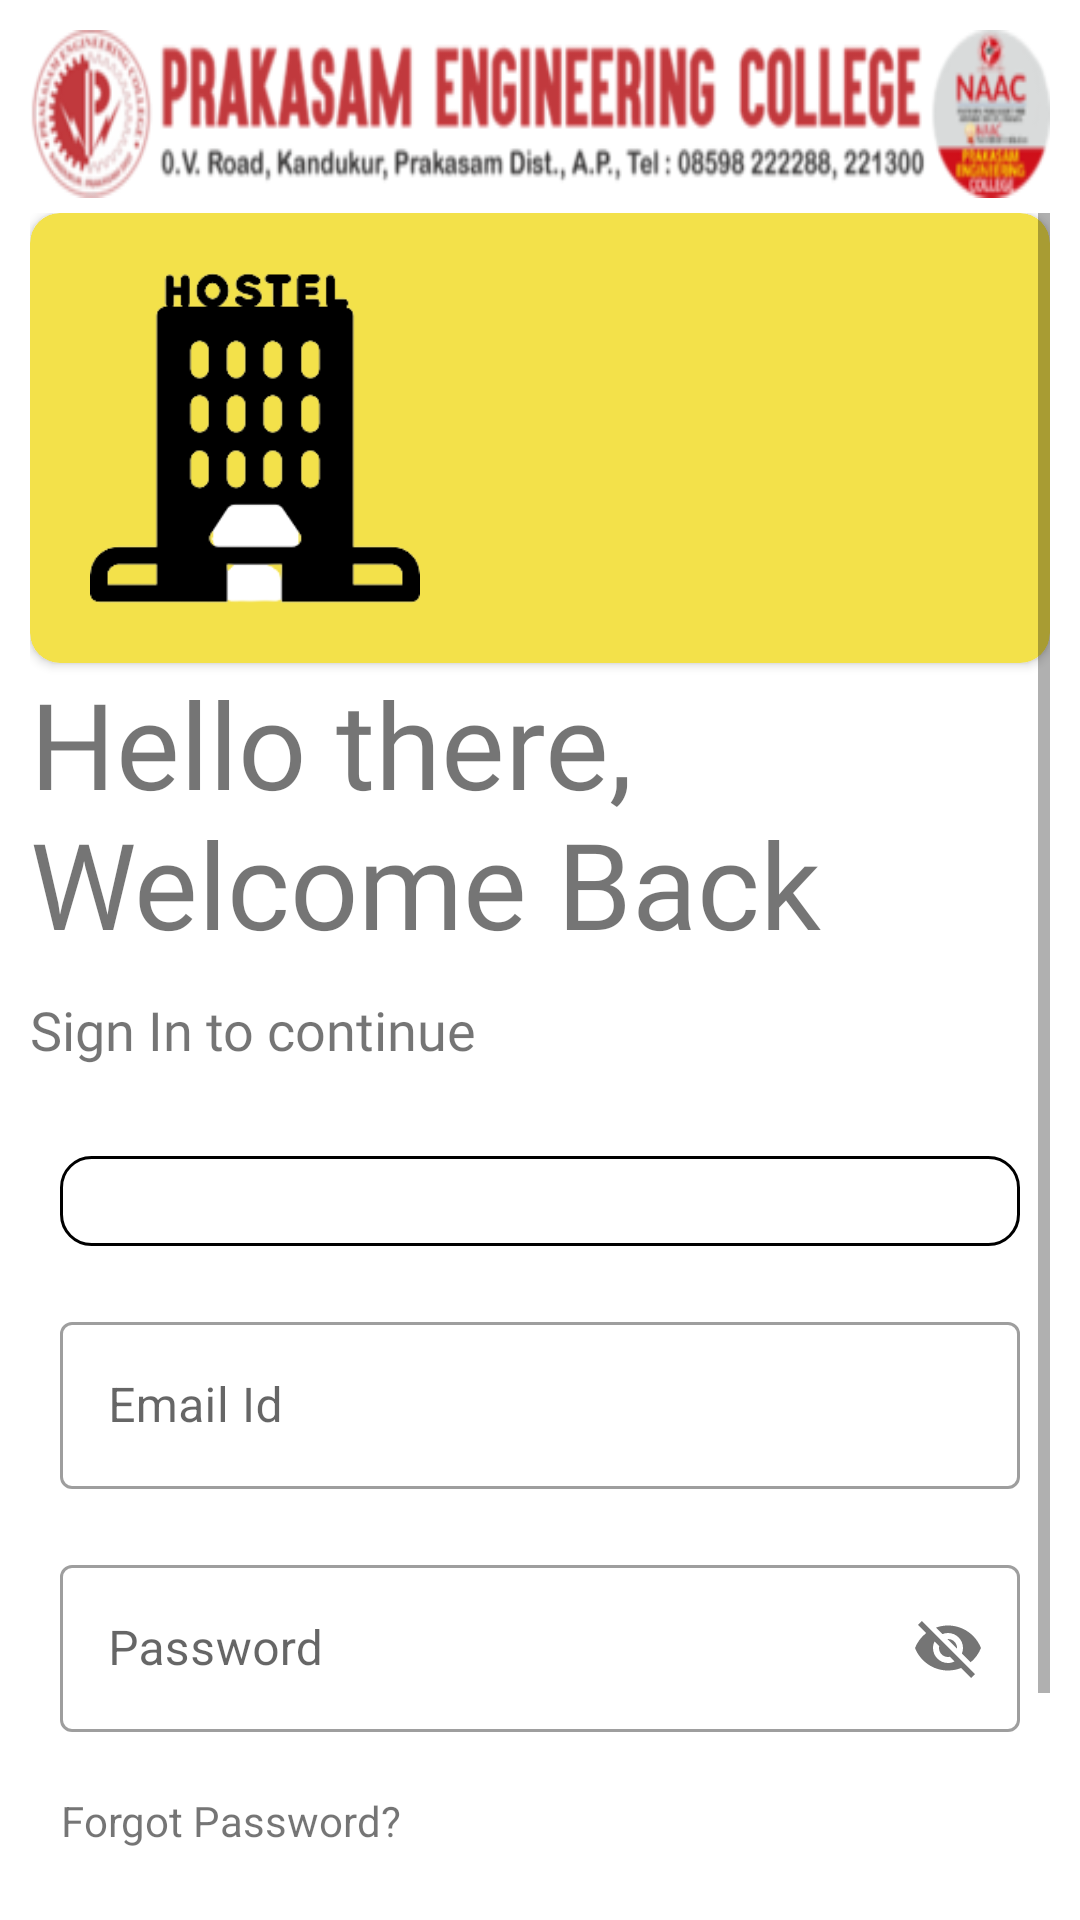

The Android layout XML behind this screen, and the referenced resources:
<!-- AndroidManifest.xml: application theme Theme.PECHostelManagement -->
<!-- res/layout/activity_login.xml -->
<?xml version="1.0" encoding="utf-8"?>
<LinearLayout xmlns:android="http://schemas.android.com/apk/res/android"
    xmlns:app="http://schemas.android.com/apk/res-auto"
    xmlns:tools="http://schemas.android.com/tools"
    android:layout_width="match_parent"
    android:layout_height="match_parent"
    android:background="#fff"
    android:orientation="vertical"
    android:padding="10dp"
    tools:context=".LoginActivity">

    <androidx.appcompat.widget.Toolbar
        android:layout_width="match_parent"
        android:layout_height="wrap_content"
        android:layout_marginBottom="5dp"
        android:background="@drawable/college_header"
        app:layout_constraintEnd_toEndOf="parent"
        app:layout_constraintStart_toStartOf="parent"
        app:layout_constraintTop_toTopOf="parent"/>

    <ScrollView
        android:layout_width="match_parent"
        android:layout_height="match_parent">
        <LinearLayout
            android:orientation="vertical"
            android:layout_width="wrap_content"
            android:layout_height="wrap_content">
            <androidx.cardview.widget.CardView
                app:cardCornerRadius="10dp"
                app:cardBackgroundColor="#F3E14A"
                android:layout_width="match_parent"
                android:layout_height="wrap_content">
                <ImageView
                    android:id="@+id/logo_img1"
                    android:src="@drawable/hostel_icon"
                    android:layout_width="150dp"
                    android:layout_height="150dp"
                    android:layout_gravity="left"
                    android:padding="20dp"/>
            </androidx.cardview.widget.CardView>

            <TextView
                android:id="@+id/label2"
                android:layout_width="wrap_content"
                android:layout_height="wrap_content"
                android:fontFamily="@font/bungee"
                android:text="Hello there, Welcome Back"
                android:visibility="visible"
                android:textSize="40sp" />

            <TextView
                android:layout_marginTop="10dp"
                android:id="@+id/label1"
                android:layout_width="wrap_content"
                android:layout_height="wrap_content"
                android:visibility="visible"
                android:fontFamily="@font/antic"
                android:text="Sign In to continue"
                android:textSize="18sp" />
            <LinearLayout
                android:layout_marginTop="20dp"
                android:layout_marginBottom="20dp"
                android:orientation="vertical"
                android:layout_width="match_parent"
                android:layout_height="wrap_content">
                <Spinner
                    android:id="@+id/spinner"
                    android:layout_margin="10dp"
                    android:padding="15dp"
                    android:background="@drawable/border"
                    android:layout_width="match_parent"
                    android:layout_height="wrap_content"/>
                <com.google.android.material.textfield.TextInputLayout
                    android:id="@+id/username"
                    style="@style/Widget.MaterialComponents.TextInputLayout.OutlinedBox"
                    android:hint="Email Id"
                    android:layout_margin="10dp"
                    android:layout_width="match_parent"
                    android:layout_height="wrap_content">
                    <com.google.android.material.textfield.TextInputEditText
                        android:textColor="@color/black"
                        android:maxLines="1"
                        android:layout_width="match_parent"
                        android:layout_height="wrap_content"/>
                </com.google.android.material.textfield.TextInputLayout>

                <com.google.android.material.textfield.TextInputLayout
                    android:id="@+id/pwd"
                    style="@style/Widget.MaterialComponents.TextInputLayout.OutlinedBox"
                    android:hint="Password"
                    android:layout_margin="10dp"
                    app:passwordToggleEnabled="true"
                    android:layout_width="match_parent"
                    android:layout_height="wrap_content">
                    <com.google.android.material.textfield.TextInputEditText
                        android:textColor="@color/black"
                        android:maxLines="1"
                        android:layout_width="match_parent"
                        android:layout_height="wrap_content"/>
                </com.google.android.material.textfield.TextInputLayout>
                <TextView
                    android:text="Forgot Password?"
                    android:layout_gravity="start"
                    android:gravity="end"
                    android:layout_width="wrap_content"
                    android:layout_margin="10dp"
                    android:layout_height="wrap_content"/>
                <Button
                    android:id="@+id/login_id"
                    android:text="Go"
                    android:background="#000"
                    android:textColor="#fff"
                    android:layout_marginTop="5dp"
                    android:layout_marginBottom="5dp"
                    android:layout_width="match_parent"
                    android:layout_height="wrap_content"/>

            </LinearLayout>
        </LinearLayout>
    </ScrollView>

</LinearLayout>
<!-- resources referenced by this layout -->
<resources>
  <color name="black">#FF000000</color>
  <!-- drawable border (drawable) -->
  <?xml version="1.0" encoding="utf-8"?>
  <shape xmlns:android="http://schemas.android.com/apk/res/android"
      android:shape="rectangle">
      <stroke
          android:width="1dp" />
      <corners android:radius="10dp" />
  </shape>
  <!-- drawable college_header: png bitmap (drawable, 37433 bytes) -->
  <!-- drawable hostel_icon: png bitmap (drawable, 8970 bytes) -->
  <style name="Theme.PECHostelManagement" parent="Theme.MaterialComponents.DayNight.DarkActionBar">
          
          <item name="colorPrimary">@color/purple_500</item>
          <item name="colorPrimaryVariant">@color/purple_700</item>
          <item name="colorOnPrimary">@color/white</item>
          
          <item name="colorSecondary">@color/teal_200</item>
          <item name="colorSecondaryVariant">@color/teal_700</item>
          <item name="colorOnSecondary">@color/black</item>
          
          <item name="android:statusBarColor" tools:targetApi="l">?attr/colorPrimaryVariant</item>
          
      </style>
  <color name="purple_500">#FF6200EE</color>
  <color name="purple_700">#FF3700B3</color>
  <color name="white">#FFFFFFFF</color>
  <color name="teal_200">#FF03DAC5</color>
  <color name="teal_700">#FF018786</color>
</resources>
